Image classification data set "augcxr-dataset" (jorgeruuiz/B1---Artificial-Intelligence on GitHub). Class labels (2): normal, pneumonia.

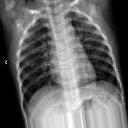
Label: normal

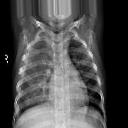
Label: pneumonia

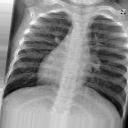
Label: normal

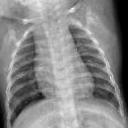
Label: normal

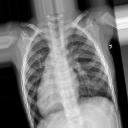
Label: pneumonia

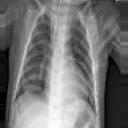
Label: pneumonia
